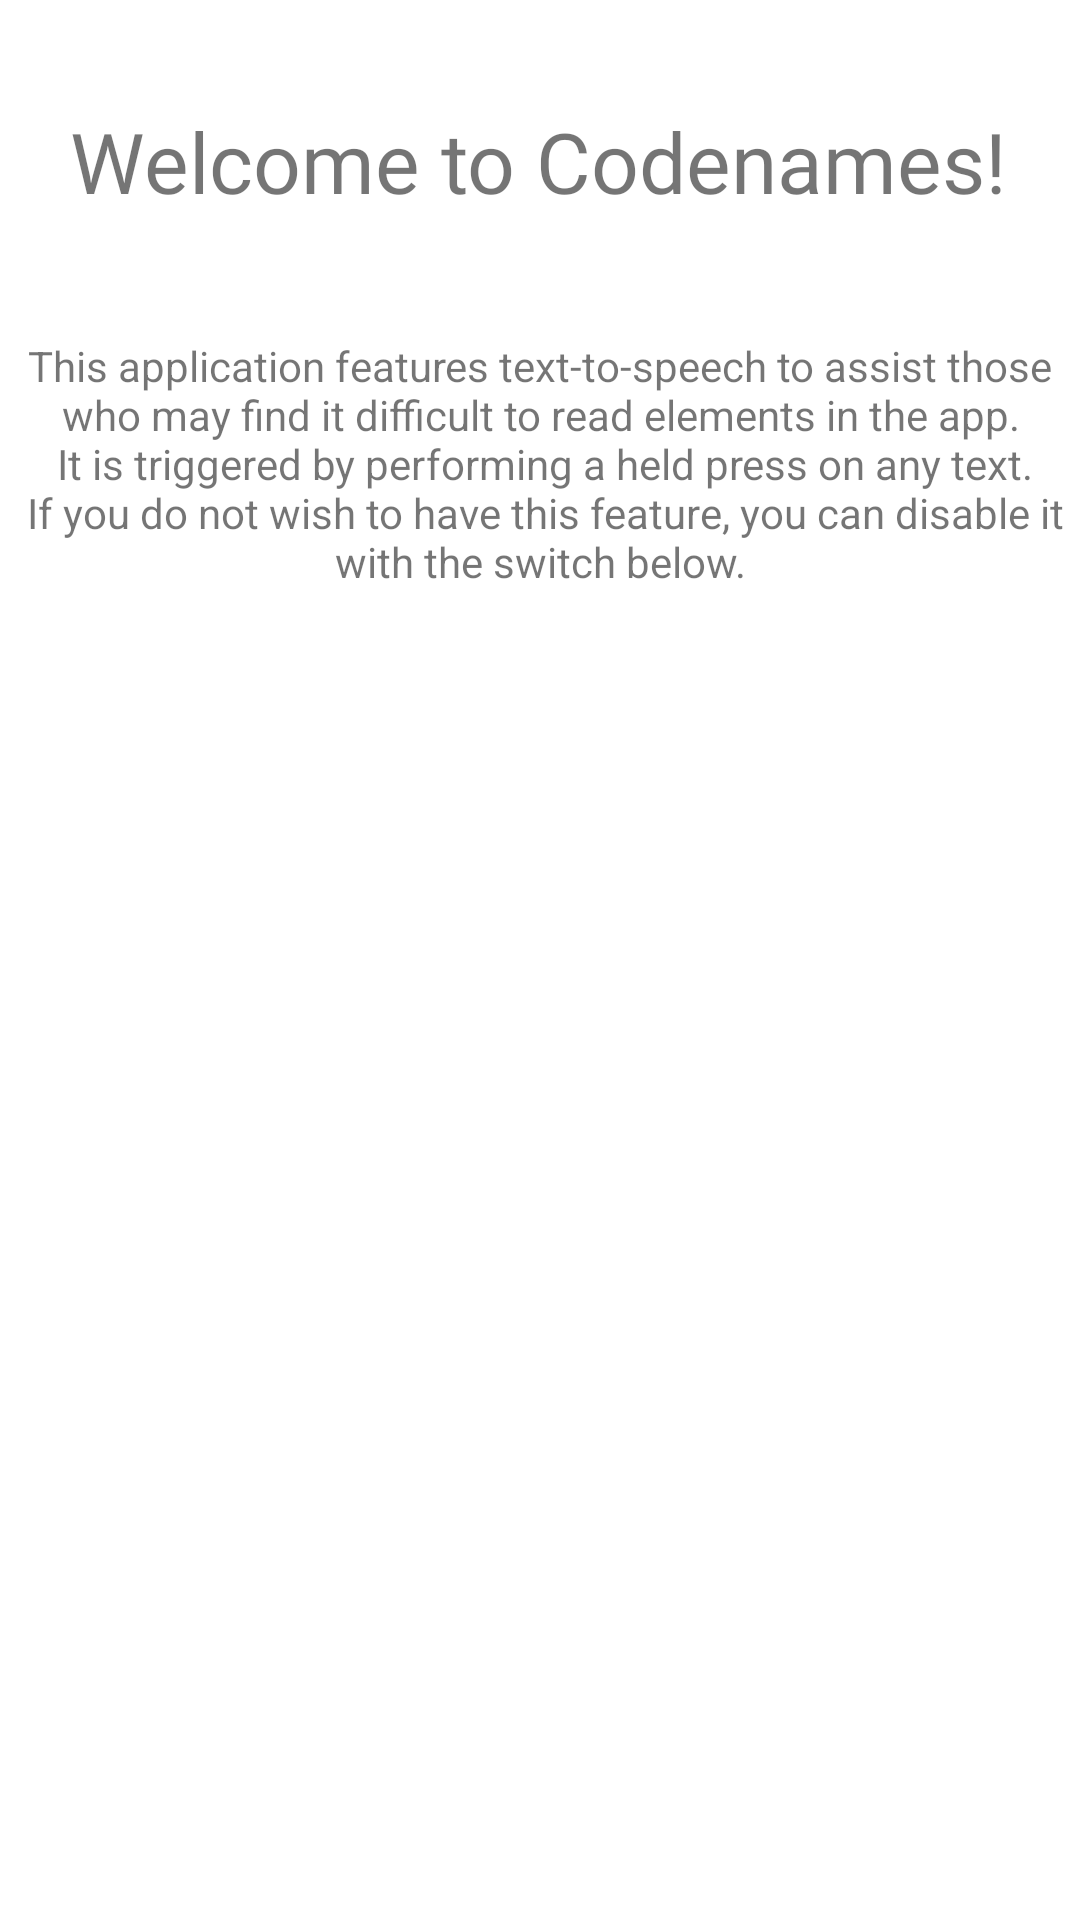

Reconstruct the res/layout file that produces this screen, plus the resources it refers to.
<!-- AndroidManifest.xml: application theme Theme.Codenames -->
<!-- res/layout/launch_screen.xml -->
<?xml version="1.0" encoding="utf-8"?>
<androidx.constraintlayout.widget.ConstraintLayout xmlns:android="http://schemas.android.com/apk/res/android"
    xmlns:app="http://schemas.android.com/apk/res-auto"
    android:id="@+id/constraintLayout"
    android:layout_width="match_parent"
    android:layout_height="match_parent">

    <com.google.android.material.textview.MaterialTextView
        android:id="@+id/welcomeText"
        android:layout_width="wrap_content"
        android:layout_height="wrap_content"
        android:layout_marginStart="138dp"
        android:layout_marginTop="35dp"
        android:layout_marginEnd="139dp"
        android:fontFamily="@font/title_font"
        android:text="@string/welcome_to_codenames"
        android:textSize="28sp"
        app:layout_constraintEnd_toEndOf="parent"
        app:layout_constraintStart_toStartOf="parent"
        app:layout_constraintTop_toTopOf="parent" />

    <com.google.android.material.switchmaterial.SwitchMaterial
        android:id="@+id/ttsSwitch"
        android:layout_width="wrap_content"
        android:layout_height="wrap_content"
        android:layout_marginStart="271dp"
        android:layout_marginEnd="272dp"
        android:layout_marginBottom="50dp"
        android:checked="true"
        android:text="@string/text_to_speech"
        android:textSize="20sp"
        app:layout_constraintBottom_toTopOf="@+id/continueButton"
        app:layout_constraintEnd_toEndOf="parent"
        app:layout_constraintStart_toStartOf="parent" />

    <com.google.android.material.textview.MaterialTextView
        android:id="@+id/ttsInfo"
        android:layout_width="wrap_content"
        android:layout_height="wrap_content"
        android:layout_marginStart="29dp"
        android:layout_marginTop="40dp"
        android:layout_marginEnd="30dp"
        android:gravity="center"
        android:text="@string/tts_info"
        app:layout_constraintEnd_toEndOf="parent"
        app:layout_constraintStart_toStartOf="parent"
        app:layout_constraintTop_toBottomOf="@+id/welcomeText" />

    <com.google.android.material.button.MaterialButton
        android:id="@+id/continueButton"
        android:layout_width="wrap_content"
        android:layout_height="wrap_content"
        android:layout_marginStart="273dp"
        android:layout_marginEnd="274dp"
        android:layout_marginBottom="40dp"
        android:paddingLeft="20dp"
        android:paddingTop="10dp"
        android:paddingRight="20dp"
        android:paddingBottom="10dp"
        android:text="@string/continue_btn"
        android:textSize="26sp"
        android:visibility="invisible"
        android:soundEffectsEnabled="false"
        app:layout_constraintBottom_toBottomOf="parent"
        app:layout_constraintEnd_toEndOf="parent"
        app:layout_constraintStart_toStartOf="parent" />
</androidx.constraintlayout.widget.ConstraintLayout>
<!-- resources referenced by this layout -->
<resources>
  <string name="continue_btn">Continue</string>
  <string name="text_to_speech">Text-to-Speech</string>
  <string name="tts_info">This application features text-to-speech to assist those who may find it difficult to read elements in the app.\n It is triggered by performing a held press on any text.\n If you do not wish to have this feature, you can disable it with the switch below.</string>
  <string name="welcome_to_codenames">Welcome to Codenames!</string>
  <style name="Theme.Codenames" parent="Theme.MaterialComponents.DayNight.NoActionBar">
          
          <item name="colorPrimary">@color/black</item>
          <item name="colorPrimaryVariant">@color/black</item>
          <item name="colorOnPrimary">@color/black</item>
          
          <item name="colorSecondary">@color/black</item>
          <item name="colorSecondaryVariant">@color/black</item>
          <item name="colorOnSecondary">@color/black</item>
          
          <item name="android:statusBarColor">@android:color/transparent</item>
          
          <item name="android:windowAnimationStyle">@null</item>
          <item name="android:windowFullscreen">true</item>
      </style>
  <!-- not gathered from this repository: default colours our renderer supplied (Android Studio template values) -->
  <color name="black">#FF000000</color>
</resources>
